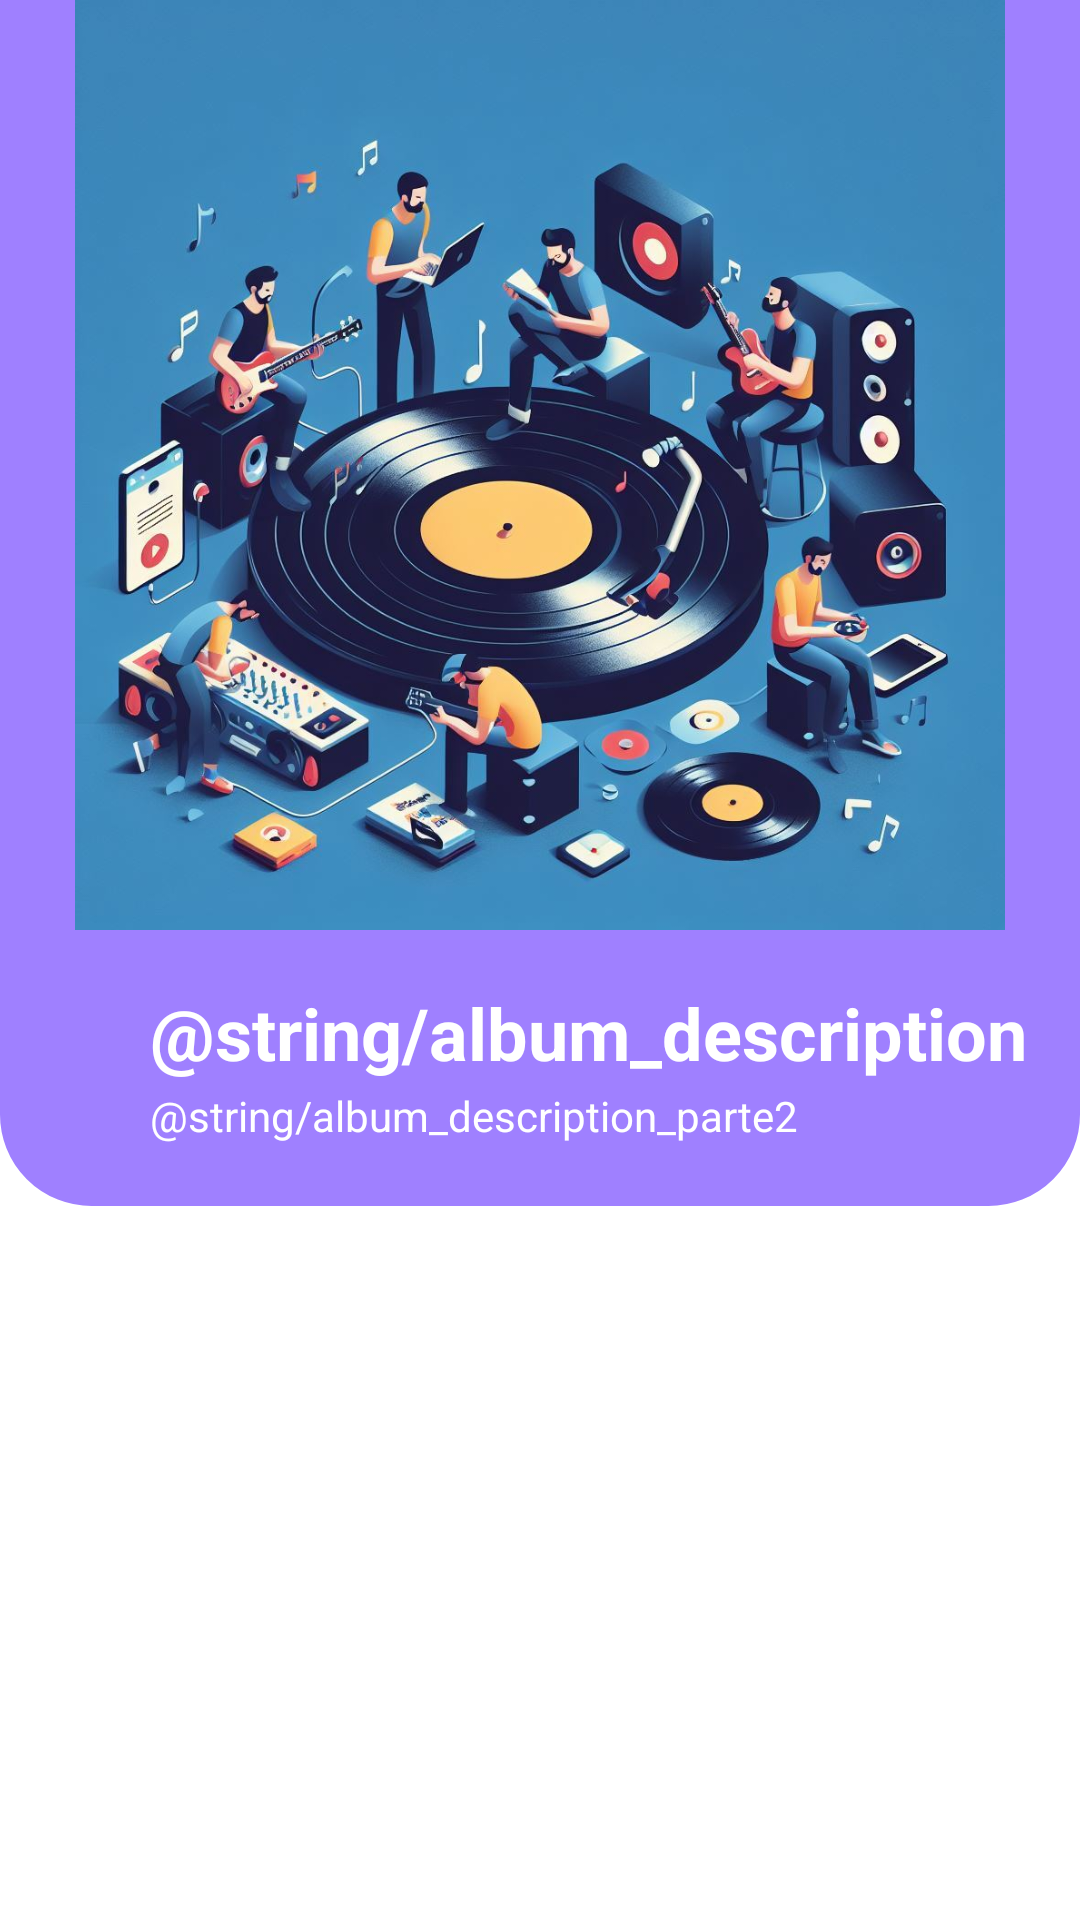

Produce the Android XML layout that renders to this screen, including the resource entries it uses.
<!-- AndroidManifest.xml: application theme Theme.Appmovilmisw4203 -->
<!-- res/layout/fragment_album.xml -->
<?xml version="1.0" encoding="utf-8"?>
<androidx.constraintlayout.widget.ConstraintLayout
  xmlns:android="http://schemas.android.com/apk/res/android"
  xmlns:app="http://schemas.android.com/apk/res-auto"
  xmlns:tools="http://schemas.android.com/tools"
  android:layout_width="match_parent"
  android:layout_height="match_parent"
  tools:context=".ui.album.AlbumFragment"
>
  <ScrollView
      android:layout_width="match_parent"
    android:layout_height="match_parent"
    tools:ignore="MissingConstraints"
  >
    <LinearLayout
        android:layout_width="match_parent"
      android:layout_height="wrap_content"
      android:orientation="vertical"
    >

      <LinearLayout
          android:id="@+id/layout_cover"
          android:layout_width="match_parent"
          android:layout_height="402dp"
          android:background="@drawable/layout_bg"
          android:orientation="vertical">

        <ImageView
            android:id="@+id/albumImage"
            android:layout_width="340dp"
            android:layout_height="310dp"
            android:src="@drawable/albums"
            app:layout_constraintStart_toStartOf="parent"
            tools:ignore="MissingConstraints"
            tools:layout_editor_absoluteY="35dp"
            android:layout_gravity="center"/>

        <TextView
            android:id="@+id/description_album"
            android:layout_width="wrap_content"
            android:layout_height="wrap_content"
            android:layout_marginStart="50dp"
            android:layout_marginTop="18dp"
            android:text="@string/album_description"
            android:textAlignment="center"
            android:textSize="24sp"
            android:textStyle="bold"
            android:textColor="@color/white"
            app:layout_constraintStart_toStartOf="@+id/albumImage"
            app:layout_constraintTop_toBottomOf="@+id/albumImage" />

        <TextView
            android:layout_width="wrap_content"
            android:layout_height="wrap_content"
            android:layout_marginStart="50dp"
            android:layout_marginTop="2dp"
            android:text="@string/album_description_parte2"
            android:textAlignment="center"
            android:textSize="14sp"
            android:textColor="@color/white"
            app:layout_constraintStart_toStartOf="@+id/albumImage"
            app:layout_constraintTop_toBottomOf="@+id/description_album" />

      </LinearLayout>

      <androidx.recyclerview.widget.RecyclerView
          android:id="@+id/albumRecyclerView"
          android:layout_width="wrap_content"
          android:layout_height="wrap_content"
          android:layout_marginTop="42dp"
          android:background="#FFFFFF"
          app:layout_constraintBottom_toBottomOf="parent"
          app:layout_constraintStart_toStartOf="@+id/albumImage"
          app:layout_constraintTop_toBottomOf="@+id/layout_cover"
          android:layout_gravity="center"/>
    </LinearLayout>
  </ScrollView>
</androidx.constraintlayout.widget.ConstraintLayout>
<!-- resources referenced by this layout -->
<resources>
  <color name="white">#FFFFFFFF</color>
  <!-- drawable albums: jpeg bitmap (drawable, 123741 bytes) -->
  <!-- drawable layout_bg (drawable) -->
  <?xml version="1.0" encoding="UTF-8"?>
  <shape xmlns:android="http://schemas.android.com/apk/res/android">
      <solid android:color="#9f80ff"/>
      <stroke android:width="1dp" android:color="#9f80ff" />
      <corners
          android:bottomLeftRadius="30dp"
          android:bottomRightRadius="30dp"
      />
  </shape>
  <style name="Theme.Appmovilmisw4203" parent="Theme.MaterialComponents.DayNight.DarkActionBar">
          
          <item name="colorPrimary">@color/purple_500</item>
          <item name="colorPrimaryVariant">@color/purple_700</item>
          <item name="colorOnPrimary">@color/white</item>
          
          <item name="colorSecondary">@color/teal_200</item>
          <item name="colorSecondaryVariant">@color/teal_700</item>
          <item name="colorOnSecondary">@color/black</item>
          
          <item name="android:statusBarColor">?attr/colorPrimaryVariant</item>
          
      </style>
  <color name="purple_500">#FF6200EE</color>
  <color name="purple_700">#FF3700B3</color>
  <color name="teal_200">#FF03DAC5</color>
  <color name="teal_700">#FF018786</color>
  <color name="black">#FF000000</color>
</resources>
